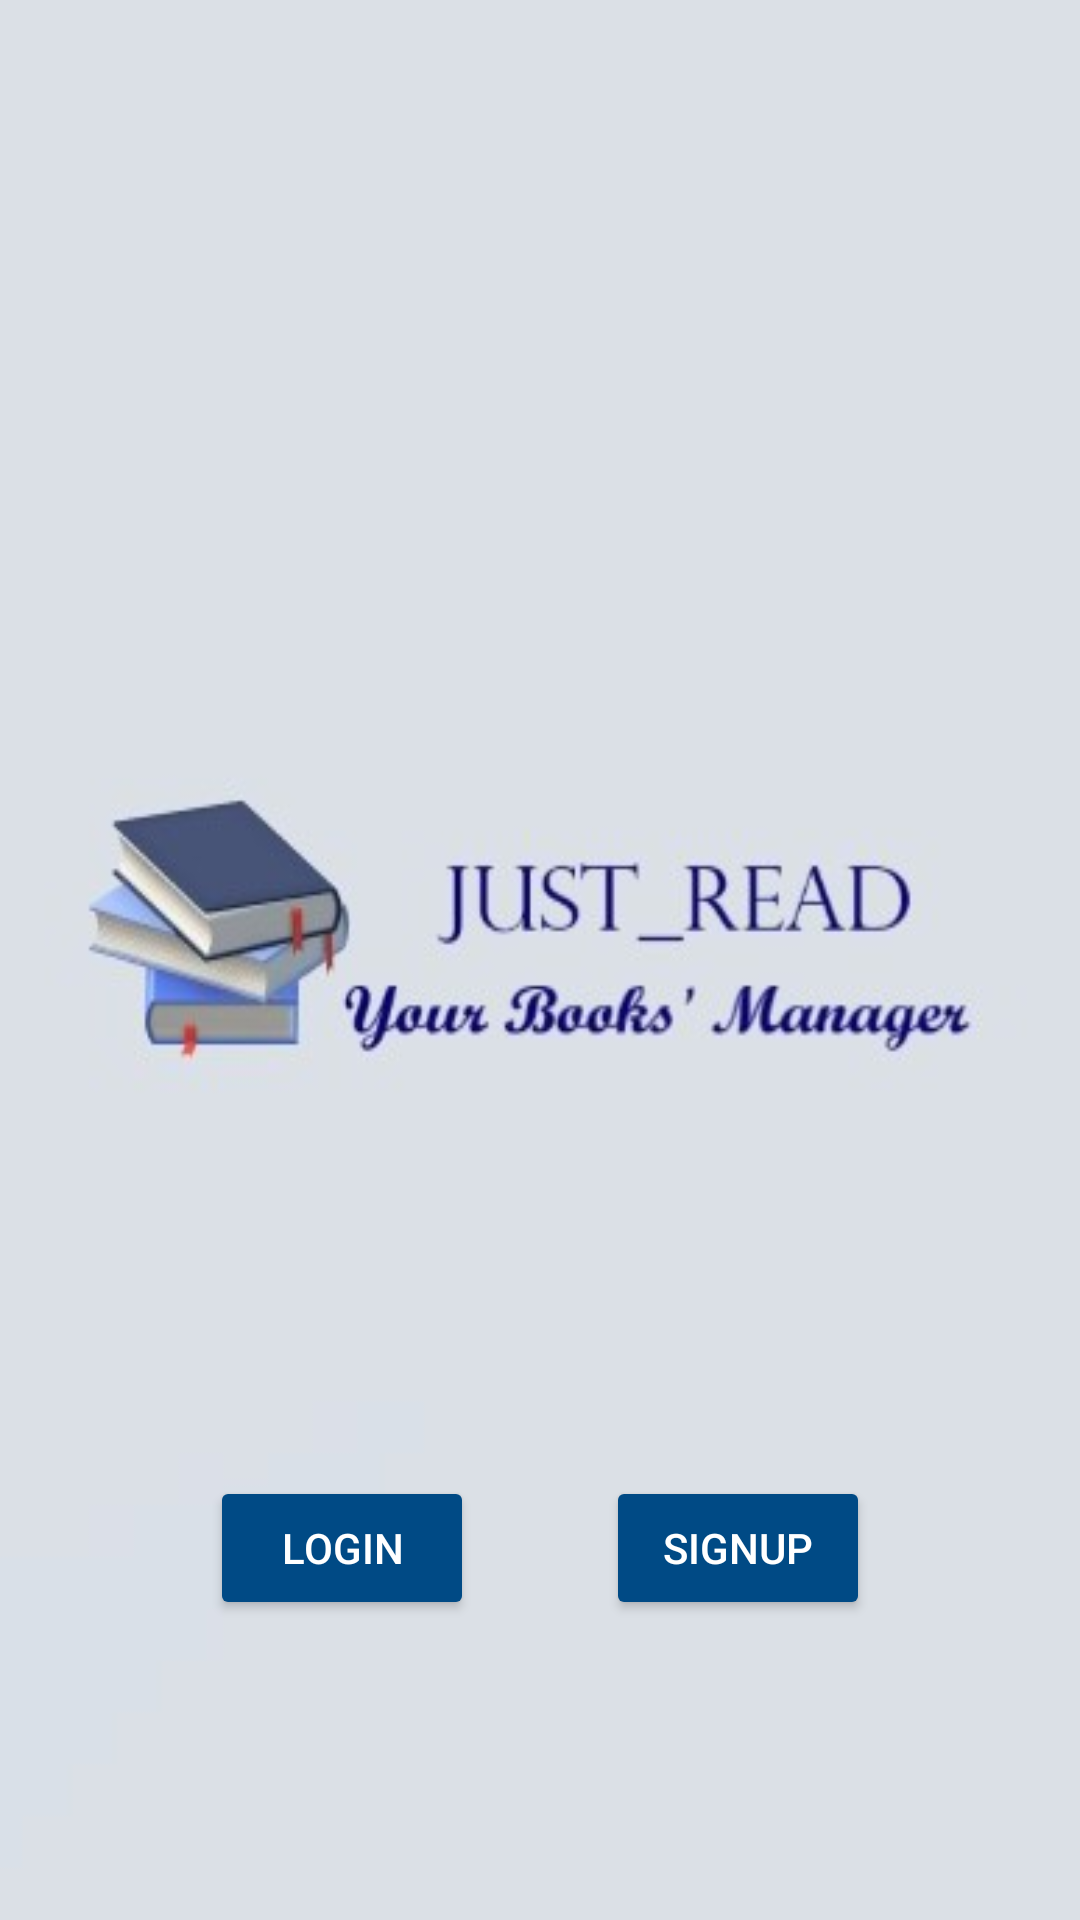

This screen was rendered from an Android layout file. Write that file and the resources it references.
<!-- AndroidManifest.xml: application theme Theme.JustRead -->
<!-- res/layout/activity_signing.xml -->
<?xml version="1.0" encoding="utf-8"?>
<androidx.constraintlayout.widget.ConstraintLayout xmlns:android="http://schemas.android.com/apk/res/android"
    xmlns:tools="http://schemas.android.com/tools"
    xmlns:app="http://schemas.android.com/apk/res-auto"
    android:layout_width="match_parent"
    android:layout_height="match_parent"
    android:background="@drawable/justreadlogo"
    >

    <Button
        android:id="@+id/signup_btn"
        android:layout_width="wrap_content"
        android:layout_height="wrap_content"
        android:layout_marginEnd="70dp"
        android:layout_marginBottom="100dp"
        android:backgroundTint="@color/button"
        android:text="@string/signup"
        android:textColor="@color/white"
        app:layout_constraintBottom_toBottomOf="parent"
        app:layout_constraintEnd_toEndOf="parent"
        app:layout_constraintTop_toTopOf="parent"
        app:layout_constraintVertical_bias="1"
        android:layout_marginRight="70dp" />

    <Button
        android:id="@+id/login_btn"
        android:layout_width="wrap_content"
        android:layout_height="wrap_content"
        android:layout_marginStart="70dp"
        android:layout_marginBottom="100dp"
        android:backgroundTint="@color/button"
        android:text="@string/login"
        android:textColor="@color/white"
        app:layout_constraintBottom_toBottomOf="parent"
        app:layout_constraintEnd_toStartOf="@+id/signup_btn"
        app:layout_constraintHorizontal_bias="0"

        app:layout_constraintStart_toStartOf="parent"
        app:layout_constraintTop_toTopOf="parent"
        app:layout_constraintVertical_bias="1"
        android:layout_marginLeft="70dp" />

</androidx.constraintlayout.widget.ConstraintLayout>
<!-- resources referenced by this layout -->
<resources>
  <color name="button">#004A85</color>
  <color name="white">#FFFFFFFF</color>
  <!-- drawable justreadlogo: jpg bitmap (drawable, 32352 bytes) -->
  <string name="login">Login</string>
  <string name="signup">Signup</string>
  <style name="Theme.JustRead" parent="Theme.MaterialComponents.DayNight.NoActionBar">
          
          <item name="colorPrimary">@color/purple_500</item>
          
          <item name="colorPrimaryVariant">@color/background</item>
          <item name="colorOnPrimary">@color/white</item>
          
          <item name="colorSecondary">@color/teal_200</item>
          <item name="colorSecondaryVariant">@color/teal_700</item>
          <item name="colorOnSecondary">@color/black</item>
          
          <item name="android:statusBarColor" tools:targetApi="l">?attr/colorPrimaryVariant</item>
          
      </style>
  <color name="purple_500">#FF6200EE</color>
  <color name="background">#F2F7FB</color>
  <color name="teal_200">#FF03DAC5</color>
  <color name="teal_700">#FF018786</color>
  <color name="black">#FF000000</color>
</resources>
